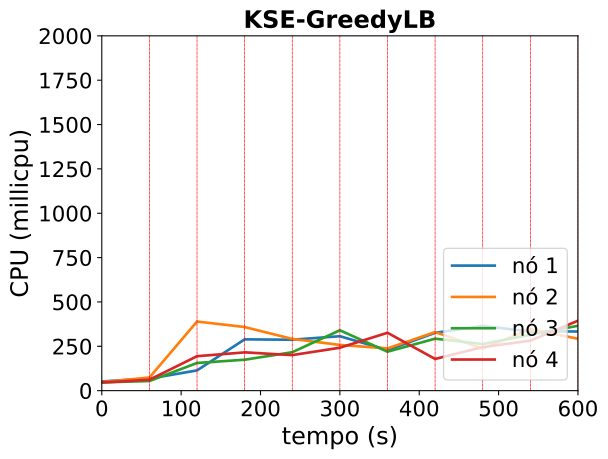

Values plotted in this chart, from the file beside it:
timestamp, ppgcc-m02_pod_amount, ppgcc-m02_memory, ppgcc-m02_cpu, ppgcc-m03_pod_amount, ppgcc-m03_memory, ppgcc-m03_cpu, ppgcc-m04_pod_amount, ppgcc-m04_memory, ppgcc-m04_cpu, ppgcc-m05_pod_amount, ppgcc-m05_memory, ppgcc-m05_cpu
0, 5, 1236368, 51903799, 5, 1233428, 48365125, 5, 1229300, 46742485, 5, 1244456, 45415792
60, 5, 1293656, 67866241, 5, 1295996, 73936997, 5, 1256756, 54159458, 5, 1280888, 61523529
120, 3, 1253660, 114219325, 13, 1325560, 389532939, 2, 1231940, 156058663, 2, 1194516, 194116594
180, 7, 1261248, 289153394, 4, 1235724, 358631369, 4, 1231884, 174357300, 5, 1304736, 215836193
240, 5, 1217964, 286989430, 5, 1218828, 291402193, 6, 1372596, 216639190, 4, 1295912, 200397461
300, 5, 1228260, 306923202, 4, 1244076, 257618644, 7, 1235404, 340349940, 4, 1305944, 242038038
360, 5, 1318944, 228497643, 6, 1296744, 238146335, 4, 1250192, 219579761, 5, 1284876, 326323005
420, 5, 1298936, 325938619, 6, 1355496, 330219973, 5, 1289000, 292935155, 4, 1198548, 178752709
480, 7, 1309588, 364882781, 4, 1328672, 237715654, 4, 1239772, 262757497, 5, 1309956, 245521348
540, 5, 1234216, 333139471, 5, 1277692, 346848540, 6, 1329916, 314813085, 4, 1278332, 281886789
600, 5, 1249792, 333774195, 5, 1308016, 292416966, 4, 1290484, 365666683, 6, 1270884, 394271585
